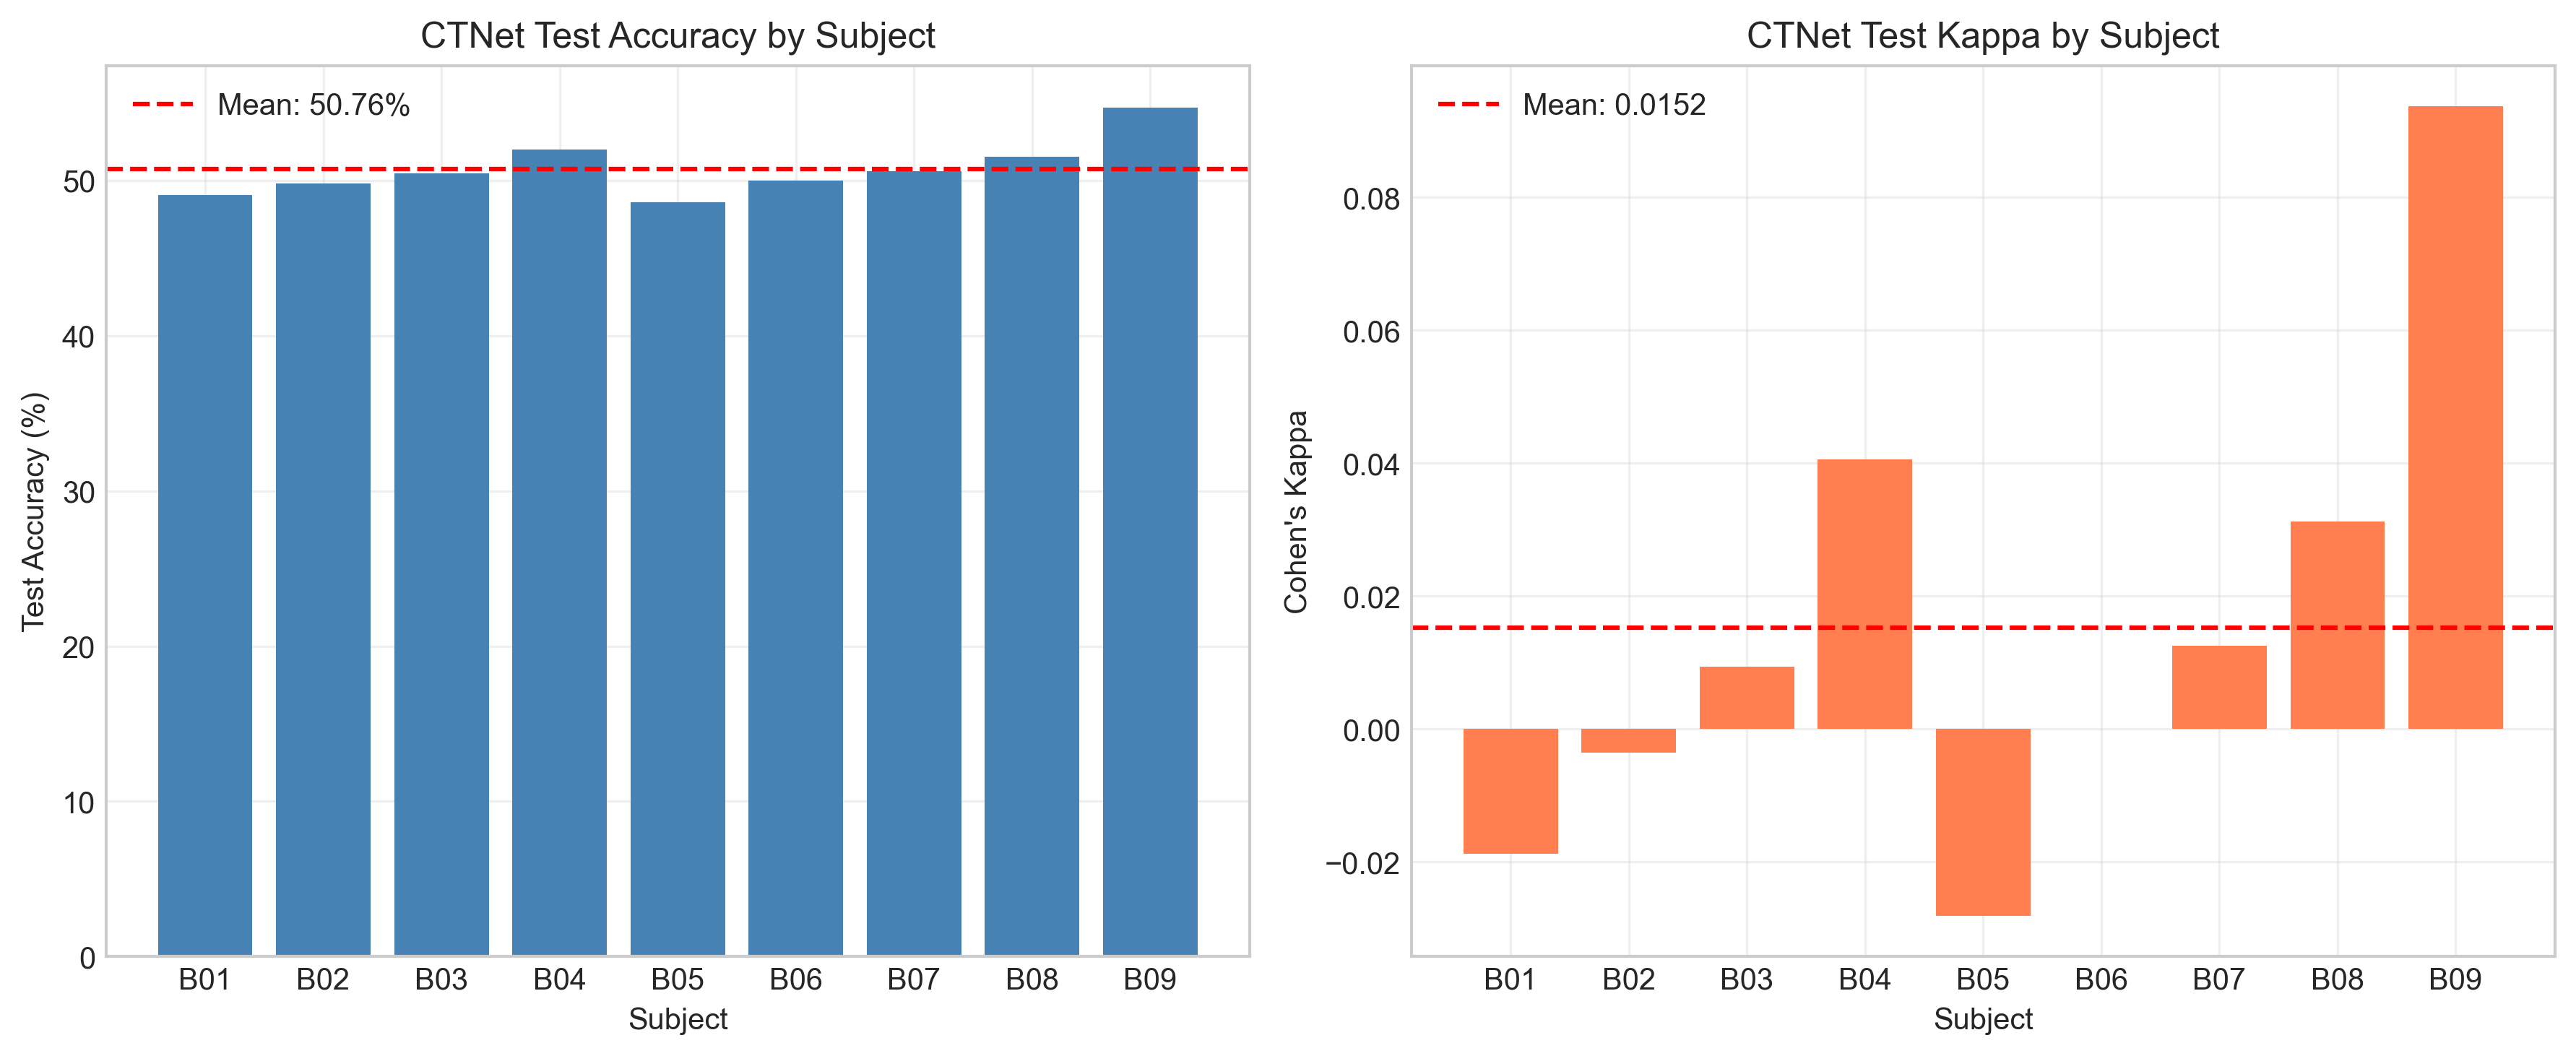

Data behind this chart, as committed beside it:
subject, test_accuracy, test_kappa, best_val_acc, best_epoch, total_params
B01, 0.4906, -0.01875, 0.7538, 45, 26026
B02, 0.4982, -0.003571, 0.6364, 97, 26026
B03, 0.5047, 0.009375, 0.6167, 7, 26026
B04, 0.5203, 0.04063, 0.8125, 20, 26026
B05, 0.4859, -0.02812, 0.7792, 52, 26026
B06, 0.5, 0.0, 0.7119, 29, 26026
B07, 0.5062, 0.0125, 0.6806, 8, 26026
B08, 0.5156, 0.03125, 0.6818, 28, 26026
B09, 0.5469, 0.09375, 0.6875, 15, 26026
